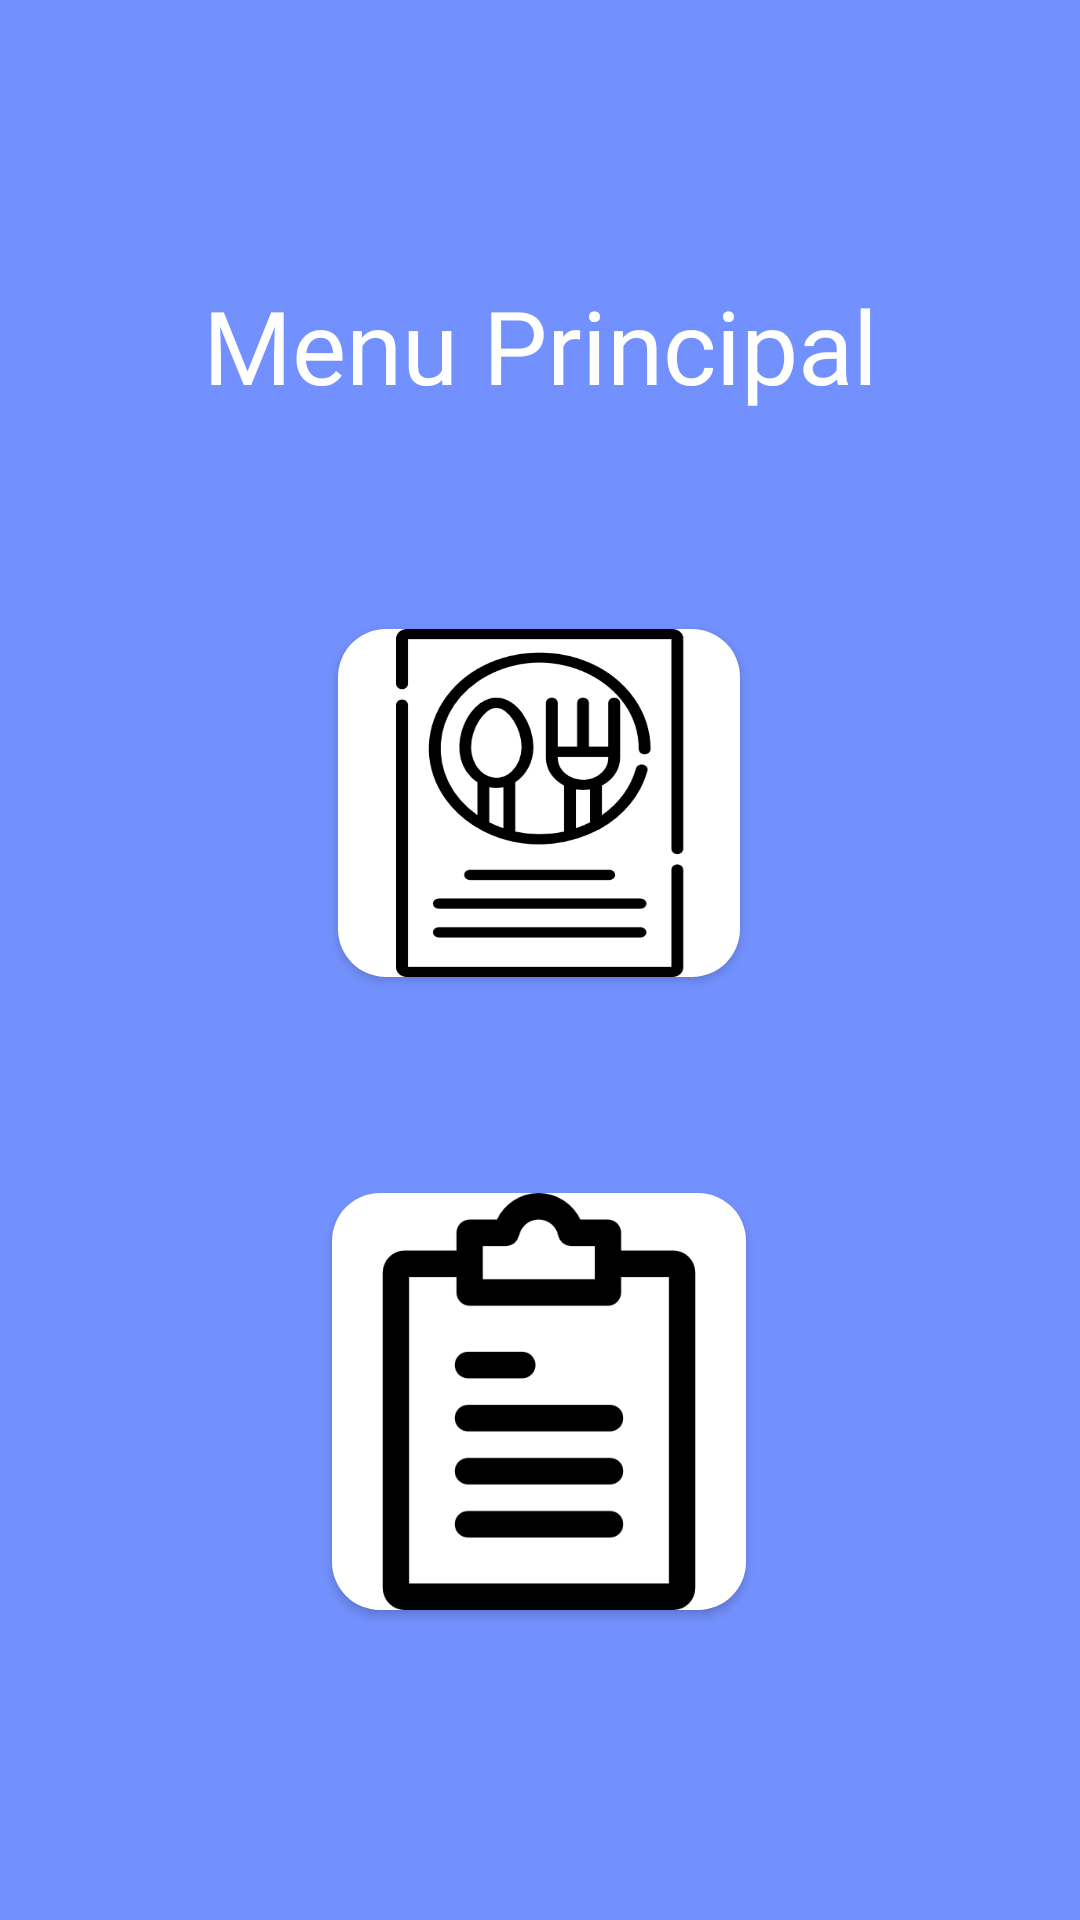

This screen was rendered from an Android layout file. Write that file and the resources it references.
<!-- AndroidManifest.xml: application theme Theme.MobileUtpApp -->
<!-- res/layout/menu_activity.xml -->
<?xml version="1.0" encoding="utf-8"?>
<androidx.drawerlayout.widget.DrawerLayout
    xmlns:android="http://schemas.android.com/apk/res/android"
    xmlns:app="http://schemas.android.com/apk/res-auto"
    xmlns:tools="http://schemas.android.com/tools"
    android:layout_width="match_parent"
    android:layout_height="match_parent"
    android:background="#7391FE"
    android:fitsSystemWindows="true"
    android:id="@+id/drawer_layout"
    tools:openDrawer="start"
    tools:context=".view.MenuActivity">

    <androidx.constraintlayout.widget.ConstraintLayout
        android:layout_width="match_parent"
        android:layout_height="match_parent">
    <TextView
        android:id="@+id/textView"
        android:layout_width="wrap_content"
        android:layout_height="wrap_content"
        android:fontFamily="@font/baloo"
        android:text="Menu Principal"
        android:textColor="#FFFFFF"
        android:textSize="34sp"
        app:layout_constraintBottom_toBottomOf="parent"
        app:layout_constraintEnd_toEndOf="parent"
        app:layout_constraintStart_toStartOf="parent"
        app:layout_constraintTop_toTopOf="parent"
        app:layout_constraintVertical_bias="0.155" />

    <ImageView
        android:id="@+id/bg_circle_1"
        android:layout_width="1032dp"
        android:layout_height="774dp"
        android:layout_marginTop="84dp"
        android:alpha="0.1"
        app:layout_constraintEnd_toEndOf="parent"
        app:layout_constraintHorizontal_bias="0.389"
        app:layout_constraintStart_toStartOf="parent"
        app:layout_constraintTop_toTopOf="parent"
        app:srcCompat="@drawable/circle_background_black" />

    <ImageView
        android:id="@+id/bg_circle_4"
        android:layout_width="659dp"
        android:layout_height="653dp"
        android:layout_marginTop="220dp"
        android:alpha="0.2"
        android:background="#00FFFFFF"
        app:layout_constraintTop_toTopOf="parent"
        app:srcCompat="@drawable/circle_background_blue"
        tools:layout_editor_absoluteX="-182dp"
        tools:ignore="MissingConstraints" />


    <Button
        android:id="@+id/btnCarta"
        android:layout_width="134dp"
        android:layout_height="116dp"
        android:layout_marginTop="72dp"
        android:background="@drawable/button_with_background"
        app:layout_constraintEnd_toEndOf="parent"
        app:layout_constraintHorizontal_bias="0.498"
        app:layout_constraintStart_toStartOf="parent"
        app:layout_constraintTop_toBottomOf="@+id/textView"
        tools:ignore="MissingConstraints" />

    <Button
        android:id="@+id/btnOtro"
        android:layout_width="138dp"
        android:layout_height="139dp"
        android:layout_marginTop="72dp"
        android:background="@drawable/button_background_2"
        app:layout_constraintEnd_toEndOf="parent"
        app:layout_constraintHorizontal_bias="0.498"
        app:layout_constraintStart_toStartOf="parent"
        app:layout_constraintTop_toBottomOf="@+id/btnCarta"
        tools:ignore="MissingConstraints" />

    <ImageButton
        android:id="@+id/bottomNavigationView"
        android:layout_width="23dp"
        android:layout_height="20dp"
        android:layout_marginStart="16dp"
        android:layout_marginTop="16dp"
        android:alpha="0.8"
        android:background="@drawable/menu"
        app:layout_constraintStart_toStartOf="parent"
        app:layout_constraintTop_toTopOf="parent" />

    </androidx.constraintlayout.widget.ConstraintLayout>
        <com.google.android.material.navigation.NavigationView
        android:layout_width="wrap_content"
        android:layout_height="match_parent"
        android:id="@+id/nav_view"
        android:layout_gravity="start"
        app:headerLayout="@layout/nav_header"
        app:menu="@menu/nav_menu"
        app:itemIconTint="@color/gray_1"
        app:itemTextColor="@color/gray_1"
        tools:ignore="MissingConstraints" />

    </androidx.drawerlayout.widget.DrawerLayout>
<!-- res/layout/nav_header.xml (included above) -->
<?xml version="1.0" encoding="utf-8"?>
<LinearLayout
    xmlns:android="http://schemas.android.com/apk/res/android"
    android:orientation="vertical"
    android:layout_width="match_parent"
    android:layout_height="176dp"
    android:gravity="bottom"
    android:padding="16dp"
    android:theme="@style/ThemeOverlay.AppCompat.Dark">

    <TextView
        android:id="@+id/menu"
        android:layout_width="wrap_content"
        android:layout_height="wrap_content"
        android:backgroundTint="@color/gray_1"
        android:fontFamily="@font/baloo_bhai_2_semibold"
        android:text="Menu"
        android:textColor="@color/gray_1"
        android:textSize="36sp"
        android:textStyle="bold" />



    <ImageView
        android:layout_width="wrap_content"
        android:layout_height="wrap_content"/>

</LinearLayout>
<!-- resources referenced by this layout -->
<resources>
  <color name="gray_1">#B6B6B6</color>
  <!-- drawable button_background_2 (drawable) -->
  <?xml version="1.0" encoding="utf-8"?>
  <layer-list xmlns:android="http://schemas.android.com/apk/res/android">
      <item>
          <shape android:shape="rectangle">
              <solid android:color="@android:color/white"/>
              <corners android:radius="16dp"/>
          </shape>
      </item>
      <item>
              android:bottom="10dp"
              android:top="10dp"
              android:gravity="center">
          <bitmap
              android:src="@drawable/bloc"
              android:tileMode="disabled"/>
      </item>
  </layer-list>
  <!-- drawable button_with_background (drawable) -->
  <?xml version="1.0" encoding="utf-8"?>
  <layer-list xmlns:android="http://schemas.android.com/apk/res/android">
      <item>
          <shape android:shape="rectangle">
              <solid android:color="@android:color/white"/>
              <corners android:radius="16dp"/>
          </shape>
      </item>
      <item>
              android:bottom="10dp"
              android:top="10dp"
              android:gravity="center">
          <bitmap
              android:src="@drawable/menu_carta"
              android:tileMode="disabled"/>
      </item>
  </layer-list>
  <!-- drawable circle_background_black (drawable) -->
  <?xml version="1.0" encoding="utf-8"?>
  <selector xmlns:android="http://schemas.android.com/apk/res/android">
      <item>
          <shape android:shape="oval">
              <solid android:color="@color/black" />
              <size android:width="120dp" android:height="120dp" />
          </shape>
      </item>
  </selector>
  <!-- drawable circle_background_blue (drawable) -->
  <?xml version="1.0" encoding="utf-8"?>
  <selector xmlns:android="http://schemas.android.com/apk/res/android">
      <item>
          <shape android:shape="oval">
              <solid android:color="@color/primary" />
              <size android:width="120dp" android:height="120dp" />
              <gradient
                  android:type="radial"
                  android:centerX="0.75"
                  android:centerY="0.25"
                  android:startColor="@color/primary"
                  android:endColor="#00000000"
                  android:gradientRadius="170%"/>
          </shape>
      </item>
  </selector>
  <style name="Theme.MobileUtpApp" parent="Base.Theme.MobileUtpApp" />
  <!-- drawable bloc: png bitmap (drawable, 7970 bytes) -->
  <!-- drawable menu_carta: png bitmap (drawable, 17181 bytes) -->
  <color name="black">#232323</color>
  <color name="primary">#3F51B5</color>
  <style name="Base.Theme.MobileUtpApp" parent="Theme.AppCompat.Light.NoActionBar">
          
          
      </style>
</resources>
